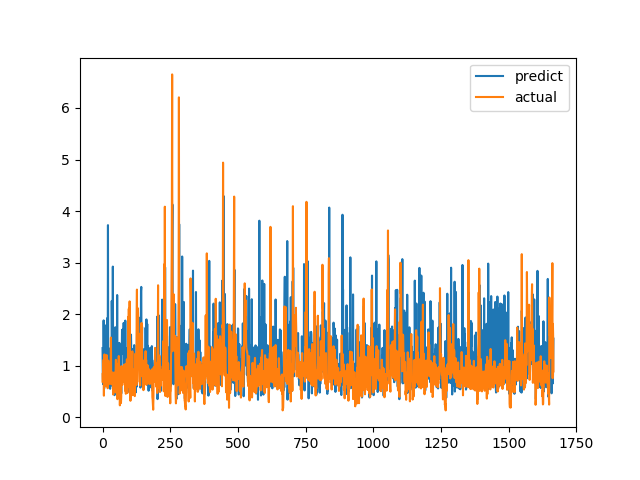

Source data for this figure (header and first rows):
predict, actual
1.341, 0.6915
0.7582, 0.8558
0.6412, 0.7094
1.349, 1.015
1.879, 1.116
1.369, 0.4183
0.557, 1.002
1.794, 1.219
1.008, 1.143
1.235, 0.6528
1.038, 0.6747
0.7938, 0.601
0.7437, 0.6695
1.032, 0.6538
0.9896, 0.7814
0.7946, 1.206
1.15, 0.8469
1.922, 0.8286
0.726, 0.6482
0.5988, 0.5624
3.727, 0.7183
0.7764, 1.1
0.7095, 0.9542
0.6813, 0.729
0.7109, 0.6694
0.61, 0.8631
0.639, 0.6465
0.9105, 0.8223
0.5523, 0.9236
1.343, 0.8301
1.088, 1.067
1.16, 1.546
1.048, 0.6827
0.6597, 0.6386
2.257, 0.6464
1.665, 0.6881
0.7682, 0.7274
0.602, 0.65
2.923, 0.8694
0.8115, 0.4409
1.174, 0.4519
0.7112, 0.7575
0.7512, 0.4952
0.537, 0.6851
0.4279, 0.7244
0.4353, 0.8654
0.5441, 0.74
1.746, 0.8071
0.4692, 0.8204
0.738, 1.114
1.714, 1.109
1.221, 0.4751
0.8488, 1.039
0.8636, 0.9458
2.371, 0.7878
0.7917, 0.3505
0.5128, 0.9368
0.7755, 0.9868
1.099, 0.647
1.325, 1.03
... 1,606 more rows
